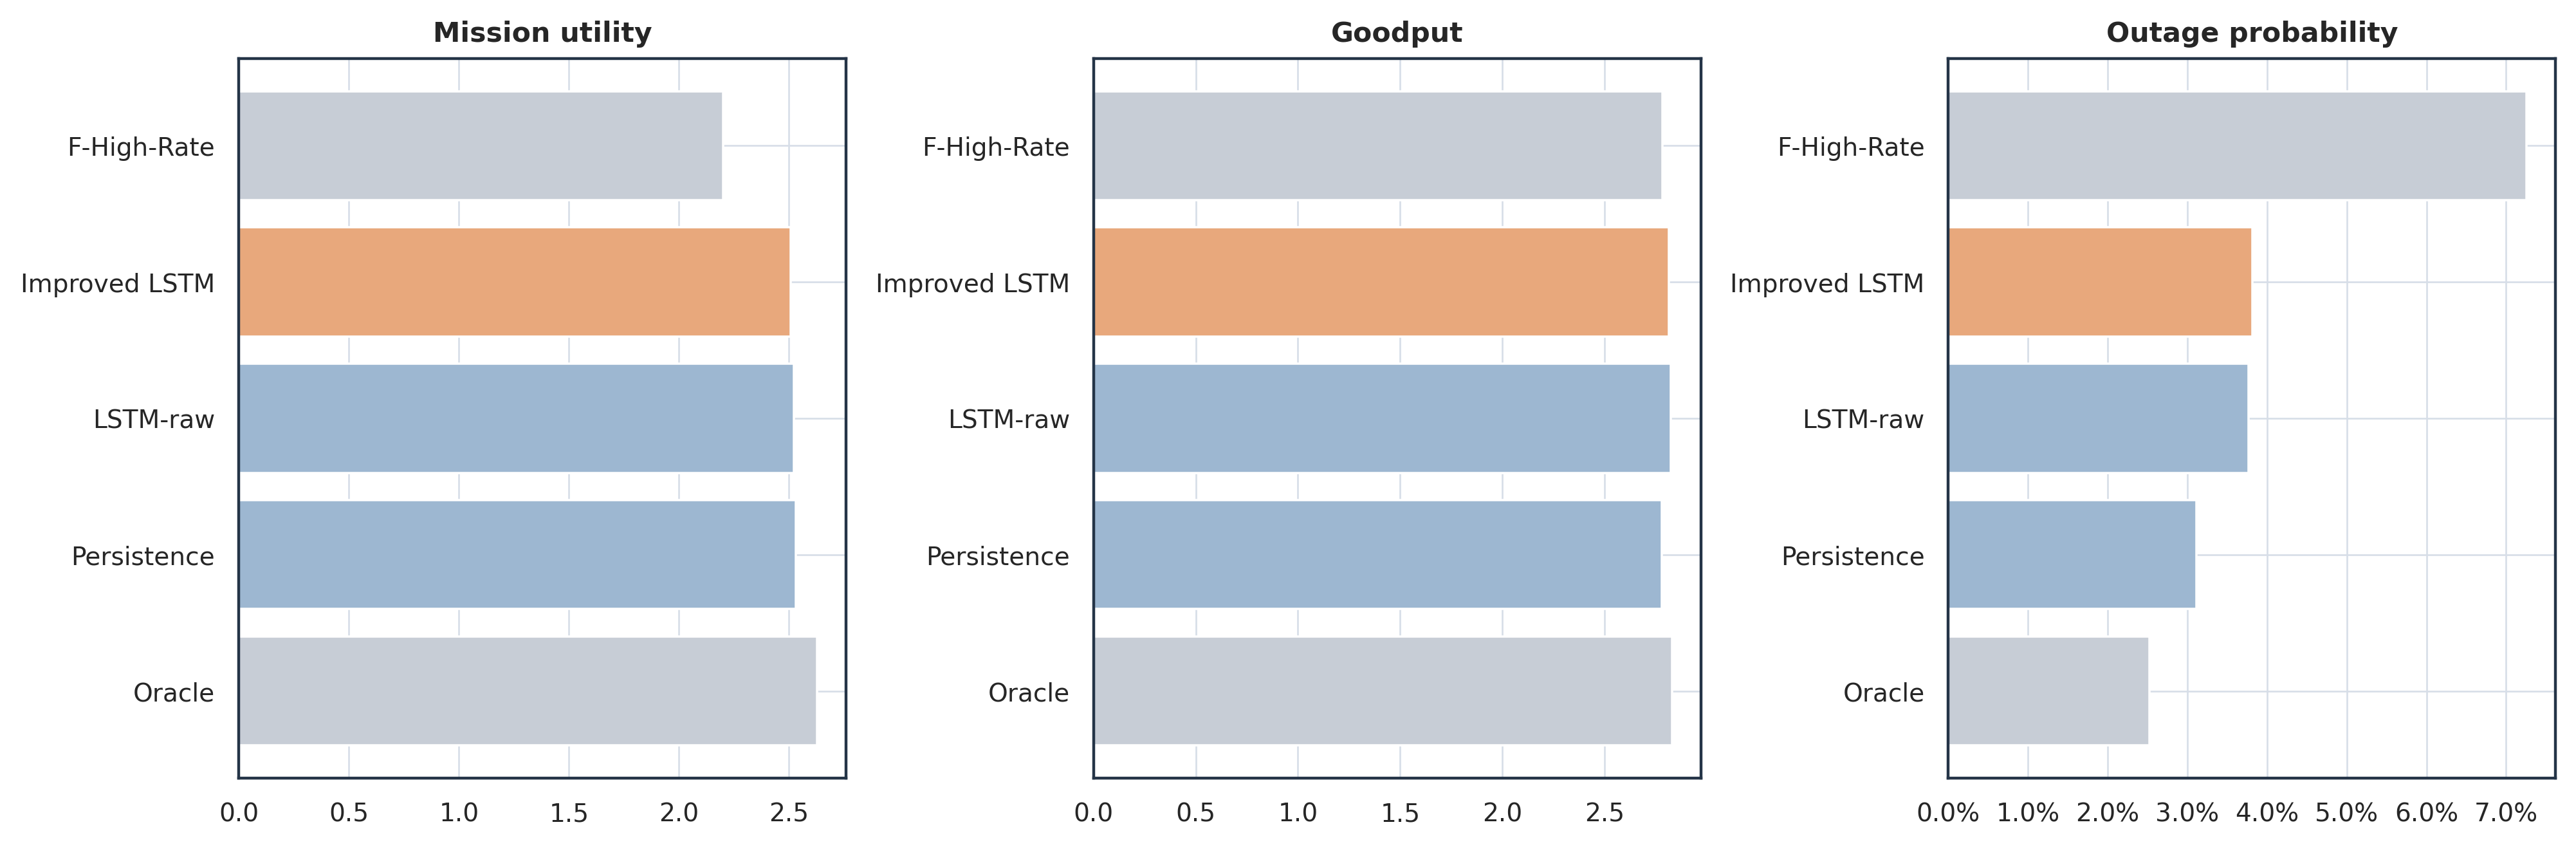

The file beside this chart, header and first rows:
policy, policy_kind, rows, avg_mission_utility, avg_goodput, avg_spectral_efficiency, outage_rate, availability, q05_margin_db_mean, q05_margin_db_p10, switch_count, switching_rate, robust_mode_share, high_rate_mode_share, utility_gain_vs_fixed_high_pct, oracle_utility_gap_pct
Oracle Policy, oracle, 3263, 2.627, 2.829, 2.902, 0.02525, 0.9747, 1.135, -0.4542, 168, 0.05149, 0.003065, 0.7263, 19.34, 0.0
Persistence Policy, forecast, 3263, 2.53, 2.779, 2.877, 0.03116, 0.9688, 1.254, -0.6488, 625, 0.1915, 0.02482, 0.7171, 14.92, 3.706
LSTM-raw Policy, forecast, 3263, 2.523, 2.824, 2.94, 0.03764, 0.9624, 0.9756, -0.9862, 284, 0.08704, 0.0, 0.7705, 14.6, 3.974
Improved LSTM Policy, forecast, 3263, 2.508, 2.814, 2.928, 0.03814, 0.9619, 0.9879, -1.111, 220, 0.06742, 0.0, 0.7925, 13.94, 4.529
Fixed High-Rate, fixed, 3263, 2.202, 2.782, 3.0, 0.07258, 0.9274, 0.5702, -3.739, 0, 0.0, 0.0, 1.0, 0.0, 16.21
Fixed Balanced, fixed, 3263, 1.719, 1.785, 1.8, 0.008311, 0.9917, 5.07, 0.7606, 0, 0.0, 0.0, 0.0, -21.94, 34.59
Fixed Conservative, fixed, 3263, 0.9934, 0.9993, 1.0, 0.000738, 0.9993, 9.07, 4.761, 0, 0.0, 1.0, 0.0, -54.88, 62.19
Fixed Survival, fixed, 3263, 0.3497, 0.35, 0.35, 4.009776616444101e-05, 1, 13.07, 8.761, 0, 0.0, 1.0, 0.0, -84.12, 86.69
Fixed Peak-Rate, fixed, 3263, 0.2202, 2.83, 4.2, 0.3262, 0.6738, -2.93, -7.239, 0, 0.0, 0.0, 1.0, -90, 91.62
